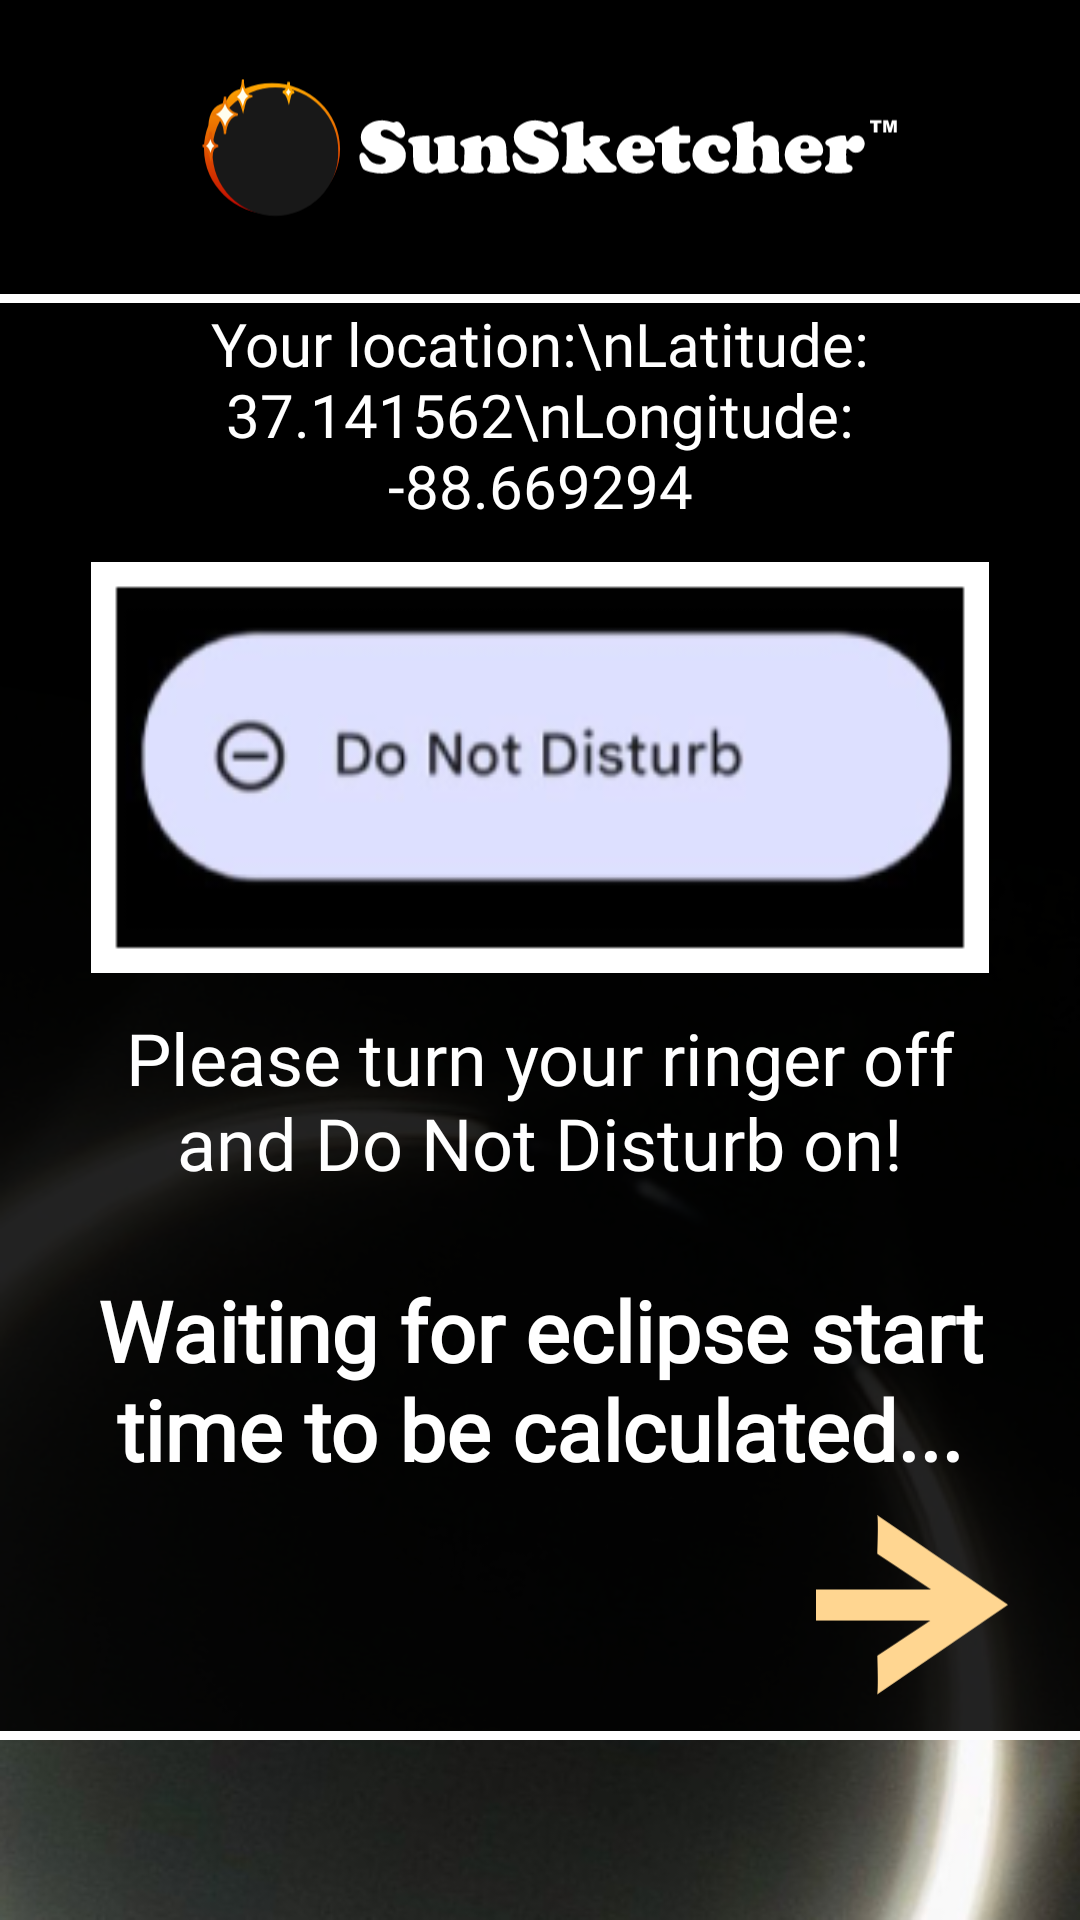

Android layout source for this screen:
<!-- AndroidManifest.xml: application theme Theme.EclipseTotality -->
<!-- res/layout/activity_countdown.xml -->
<?xml version="1.0" encoding="utf-8"?>
<androidx.constraintlayout.widget.ConstraintLayout xmlns:android="http://schemas.android.com/apk/res/android"
    xmlns:app="http://schemas.android.com/apk/res-auto"
    xmlns:tools="http://schemas.android.com/tools"
    android:layout_width="match_parent"
    android:layout_height="match_parent"
    android:background="#000000"
    tools:context=".activities.CountdownActivity">

    <ImageView
        android:id="@+id/countdownBackgroundImage"
        android:layout_width="match_parent"
        android:layout_height="wrap_content"
        android:adjustViewBounds="true"
        android:contentDescription="Background image of Baily's Bead"
        android:scaleType="fitXY"
        android:src="@drawable/eclipse_image"
        app:layout_constraintBottom_toBottomOf="parent"
        app:layout_constraintEnd_toEndOf="parent"
        app:layout_constraintStart_toStartOf="parent" />

    <ImageView
        android:id="@+id/countdownSunsketcherLogo"
        android:layout_width="244dp"
        android:layout_height="66dp"
        android:layout_marginTop="16dp"
        android:contentDescription="SunSketcher Logo"
        android:src="@drawable/sunsketcher"
        app:layout_constraintEnd_toEndOf="parent"
        app:layout_constraintHorizontal_bias="0.5"
        app:layout_constraintStart_toStartOf="parent"
        app:layout_constraintTop_toTopOf="parent"
        tools:layout_editor_absoluteX="83dp"
        tools:layout_editor_absoluteY="16dp" />

    <ImageView
        android:id="@+id/countdownBackgroundShade"
        android:layout_width="0dp"
        android:layout_height="0dp"
        android:layout_marginTop="16dp"
        android:adjustViewBounds="true"
        android:background="#DC000000"
        android:contentDescription="@null"
        app:layout_constraintBottom_toTopOf="@+id/countdownBottomLine"
        app:layout_constraintEnd_toEndOf="parent"
        app:layout_constraintHorizontal_bias="0.0"
        app:layout_constraintStart_toStartOf="parent"
        app:layout_constraintTop_toBottomOf="@+id/countdownSunsketcherLogo"
        app:layout_constraintVertical_bias="0.0" />

    <ImageView
        android:id="@+id/countdownTopLine"
        android:layout_width="match_parent"
        android:layout_height="3dp"
        android:background="#FFFFFF"
        android:contentDescription="@null"
        app:layout_constraintEnd_toEndOf="parent"
        app:layout_constraintStart_toStartOf="parent"
        app:layout_constraintTop_toTopOf="@+id/countdownBackgroundShade" />

    <ImageView
        android:id="@+id/countdownBottomLine"
        android:layout_width="match_parent"
        android:layout_height="3dp"
        android:layout_marginBottom="60dp"
        android:background="#FFFFFF"
        android:contentDescription="@null"
        app:layout_constraintBottom_toBottomOf="@+id/countdownBackgroundImage"
        app:layout_constraintEnd_toEndOf="parent"
        app:layout_constraintStart_toStartOf="parent" />

    <TextView
        android:id="@+id/countdownLocationDetailsText"
        android:layout_width="match_parent"
        android:layout_height="wrap_content"
        android:layout_marginStart="36dp"
        android:layout_marginEnd="36dp"
        android:fontFamily="@font/montserrat"
        android:text="Your location:\nLatitude: 37.141562\nLongitude: -88.669294"
        android:textAlignment="center"
        android:textColor="#FFFFFF"
        android:textSize="20sp"
        app:layout_constraintEnd_toEndOf="parent"
        app:layout_constraintStart_toStartOf="parent"
        app:layout_constraintTop_toBottomOf="@+id/countdownTopLine" />

    <ImageView
        android:id="@+id/countdownDoNotDisturbImage"
        android:layout_width="300dp"
        android:layout_height="wrap_content"
        android:layout_marginTop="12dp"
        android:adjustViewBounds="true"
        app:layout_constraintEnd_toEndOf="parent"
        app:layout_constraintStart_toStartOf="parent"
        app:layout_constraintTop_toBottomOf="@+id/countdownLocationDetailsText"
        app:srcCompat="@drawable/do_not_disturb_countdown" />

    <TextView
        android:id="@+id/countdownInfoText"
        android:layout_width="match_parent"
        android:layout_height="wrap_content"
        android:layout_marginStart="24dp"
        android:layout_marginTop="12dp"
        android:layout_marginEnd="24dp"
        android:fontFamily="@font/montserrat"
        android:text="Please turn your ringer off and Do Not Disturb on!"
        android:textAlignment="center"
        android:textColor="#FFFFFF"
        android:textSize="24sp"
        app:layout_constraintEnd_toEndOf="parent"
        app:layout_constraintHorizontal_bias="0.5"
        app:layout_constraintStart_toStartOf="parent"
        app:layout_constraintTop_toBottomOf="@+id/countdownDoNotDisturbImage" />

    <TextView
        android:id="@+id/countdownTimeText"
        android:layout_width="match_parent"
        android:layout_height="wrap_content"
        android:layout_marginStart="24dp"
        android:layout_marginEnd="24dp"
        android:layout_marginBottom="82dp"
        android:fontFamily="@font/montserrat"
        android:text="Waiting for eclipse start time to be calculated..."
        android:textAlignment="center"
        android:textColor="#FFFFFF"
        android:textSize="28sp"
        android:textStyle="bold"
        app:layout_constraintBottom_toTopOf="@+id/countdownBottomLine"
        app:layout_constraintEnd_toEndOf="parent"
        app:layout_constraintStart_toStartOf="parent" />

    <ImageView
        android:id="@+id/countdownArrowRight"
        android:layout_width="wrap_content"
        android:layout_height="60dp"
        android:layout_marginEnd="24dp"
        android:layout_marginBottom="12dp"
        android:adjustViewBounds="true"
        android:clickable="true"
        android:contentDescription="Next page"
        android:focusable="auto"
        android:onClick="onArrowClick"
        app:layout_constraintBottom_toTopOf="@+id/countdownBottomLine"
        app:layout_constraintEnd_toEndOf="parent"
        app:srcCompat="@drawable/right" />

    <ImageView
        android:id="@+id/countdownArrowLeft"
        android:layout_width="wrap_content"
        android:layout_height="60dp"
        android:layout_marginStart="24dp"
        android:layout_marginBottom="12dp"
        android:adjustViewBounds="true"
        android:clickable="true"
        android:contentDescription="Previous page"
        android:focusable="auto"
        android:onClick="onArrowClick"
        android:visibility="gone"
        app:layout_constraintBottom_toTopOf="@+id/countdownBottomLine"
        app:layout_constraintStart_toStartOf="parent"
        app:srcCompat="@drawable/left" />

    <ImageView
        android:id="@+id/countdownPhoneStandImage"
        android:layout_width="wrap_content"
        android:layout_height="200dp"
        android:layout_marginTop="12dp"
        android:adjustViewBounds="true"
        android:visibility="gone"
        app:layout_constraintEnd_toEndOf="parent"
        app:layout_constraintStart_toStartOf="parent"
        app:layout_constraintTop_toBottomOf="@+id/countdownLocationDetailsText"
        app:srcCompat="@drawable/phone_stand_tutorial" />

    <TextView
        android:id="@+id/countdownInfoPage2Text"
        android:layout_width="match_parent"
        android:layout_height="wrap_content"
        android:layout_marginStart="24dp"
        android:layout_marginTop="12dp"
        android:layout_marginEnd="24dp"
        android:fontFamily="@font/montserrat"
        android:text="Set the phone down with the REAR CAMERA facing the Sun. Enjoy totality, you can check your phone again 5 minutes after totality ends."
        android:textAlignment="center"
        android:textColor="#FFFFFF"
        android:textSize="24sp"
        android:visibility="gone"
        app:layout_constraintEnd_toEndOf="parent"
        app:layout_constraintStart_toStartOf="parent"
        app:layout_constraintTop_toBottomOf="@+id/countdownPhoneStandImage" />

</androidx.constraintlayout.widget.ConstraintLayout>
<!-- resources referenced by this layout -->
<resources>
  <!-- drawable do_not_disturb_countdown: png bitmap (drawable-nodpi, 13717 bytes) -->
  <!-- drawable eclipse_image: png bitmap (drawable-nodpi, 115338 bytes) -->
  <!-- drawable left (drawable-nodpi) -->
  <vector xmlns:android="http://schemas.android.com/apk/res/android"
      android:width="64dp"
      android:height="58dp"
      android:viewportWidth="64"
      android:viewportHeight="58">
    <path
        android:pathData="M39.383,12.51C39.262,8.992 39.094,1.564 39.383,0L0,28.93L39.383,57.86C39.094,56.296 39.262,48.868 39.383,45.35L23.399,34H64V24H23.202L39.383,12.51Z"
        android:fillColor="#FFD691"
        android:fillType="evenOdd"/>
  </vector>
  <!-- drawable phone_stand_tutorial: png bitmap (drawable, 8784 bytes) -->
  <!-- drawable right (drawable-nodpi) -->
  <vector xmlns:android="http://schemas.android.com/apk/res/android"
      android:width="62dp"
      android:height="58dp"
      android:viewportWidth="62"
      android:viewportHeight="58">
    <path
        android:pathData="M19.804,12.51C19.933,8.991 20.114,1.564 19.804,0L62,28.929L19.804,57.857C20.114,56.293 19.933,48.866 19.804,45.347L36.927,34H0V24H37.143L19.804,12.51Z"
        android:fillColor="#FFD691"
        android:fillType="evenOdd"/>
  </vector>
  <!-- drawable sunsketcher: vector/xml drawable (drawable-nodpi, 19801 chars, omitted) -->
  <style name="Theme.EclipseTotality" parent="Theme.MaterialComponents.DayNight.DarkActionBar">
          
          <item name="colorPrimary">@color/purple_500</item>
          <item name="colorPrimaryVariant">@color/purple_700</item>
          <item name="colorOnPrimary">@color/white</item>
          
          <item name="colorSecondary">@color/teal_200</item>
          <item name="colorSecondaryVariant">@color/teal_700</item>
          <item name="colorOnSecondary">@color/black</item>
          
          <item name="android:statusBarColor" tools:targetApi="l">?attr/colorPrimaryVariant</item>
          
      </style>
  <!-- not gathered from this repository: default colours our renderer supplied (Android Studio template values) -->
  <color name="purple_500">#FF6200EE</color>
  <color name="purple_700">#FF3700B3</color>
  <color name="teal_200">#FF03DAC5</color>
  <color name="teal_700">#FF018786</color>
  <color name="black">#FF000000</color>
  <color name="white">#FFFFFFFF</color>
</resources>
